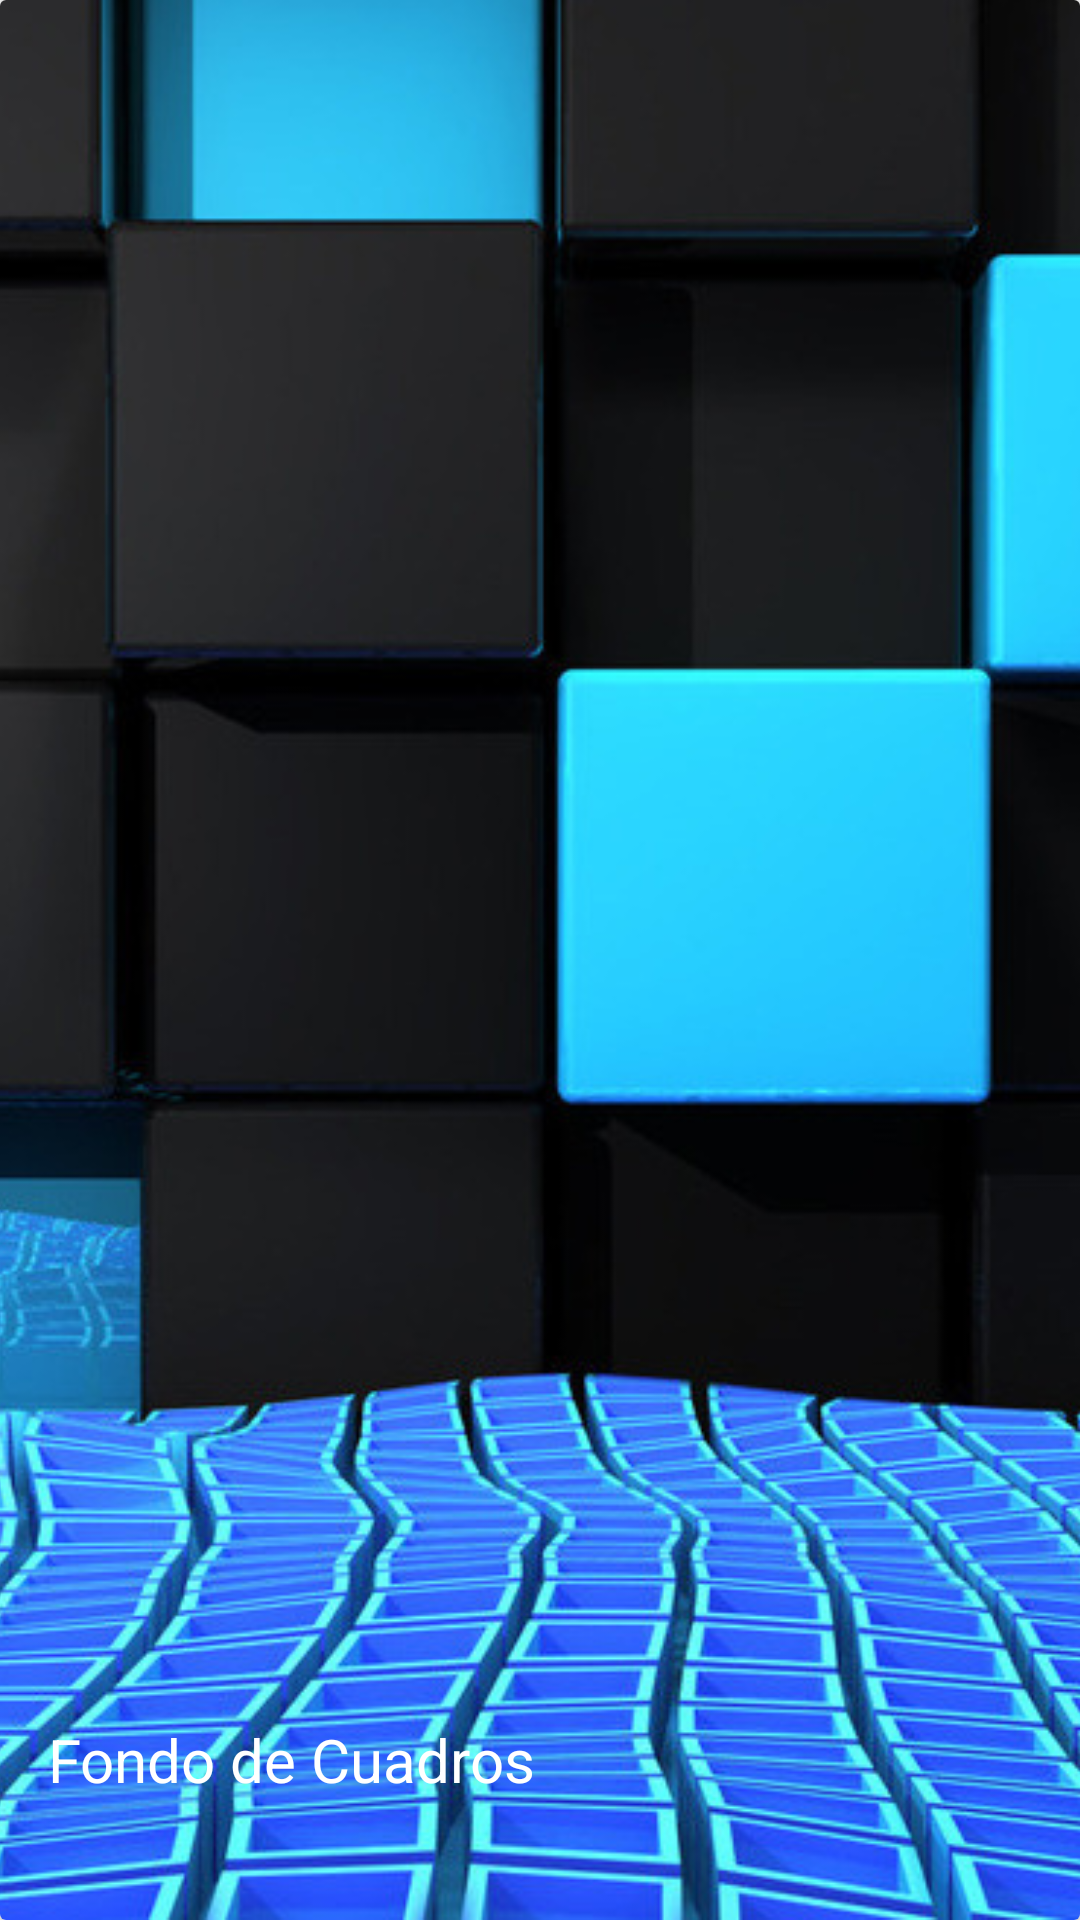

Write the Android layout XML for this screen, with the resource values it uses.
<!-- AndroidManifest.xml: application theme AppTheme -->
<!-- res/layout/cardview.xml -->
<?xml version="1.0" encoding="utf-8"?>
<android.support.v7.widget.CardView
    android:id="@+id/cardview"
    android:layout_width="match_parent"
    android:layout_height="@dimen/cardView_height"
    android:layout_margin="@dimen/activity_horizontal_margin"
    xmlns:android="http://schemas.android.com/apk/res/android">

        <FrameLayout
            android:layout_width="match_parent"
            android:layout_height="match_parent">
            <ImageView
                android:id="@+id/imageCard"
                android:layout_width="match_parent"
                android:layout_height="match_parent"
                android:src="@drawable/card1"
                android:scaleType="centerCrop"
                />

            <TextView
                android:id="@+id/textViewCard"
                android:layout_width="wrap_content"
                android:layout_height="wrap_content"
                android:text="@string/titleCardText"
                android:textSize="@dimen/titleCardSize"
                android:textColor="@color/textIcons"
                android:layout_gravity="bottom"
                android:layout_marginBottom="@dimen/titleCardMarginBottom"
                android:layout_marginLeft="@dimen/activity_horizontal_margin"/>

        </FrameLayout>

    </android.support.v7.widget.CardView>
<!-- resources referenced by this layout -->
<resources>
  <color name="textIcons">#ffffff</color>
  <dimen name="activity_horizontal_margin">16dp</dimen>
  <dimen name="cardView_height">200dp</dimen>
  <dimen name="titleCardMarginBottom">40dp</dimen>
  <dimen name="titleCardSize">20sp</dimen>
  <!-- drawable card1: png bitmap (drawable-hdpi, 453555 bytes) -->
  <string name="titleCardText">Fondo de Cuadros</string>
  <style name="AppTheme" parent="Theme.Design.Light.NoActionBar">
          
          <item name="colorPrimary">@color/colorPrimary</item>
          <item name="colorPrimaryDark">@color/colorPrimaryDark</item>
          <item name="colorAccent">@color/colorAccent</item>
      </style>
  <color name="colorPrimary">#4caf50</color>
  <color name="colorPrimaryDark">#388e3c</color>
  <color name="colorAccent">#ff5722</color>
</resources>
